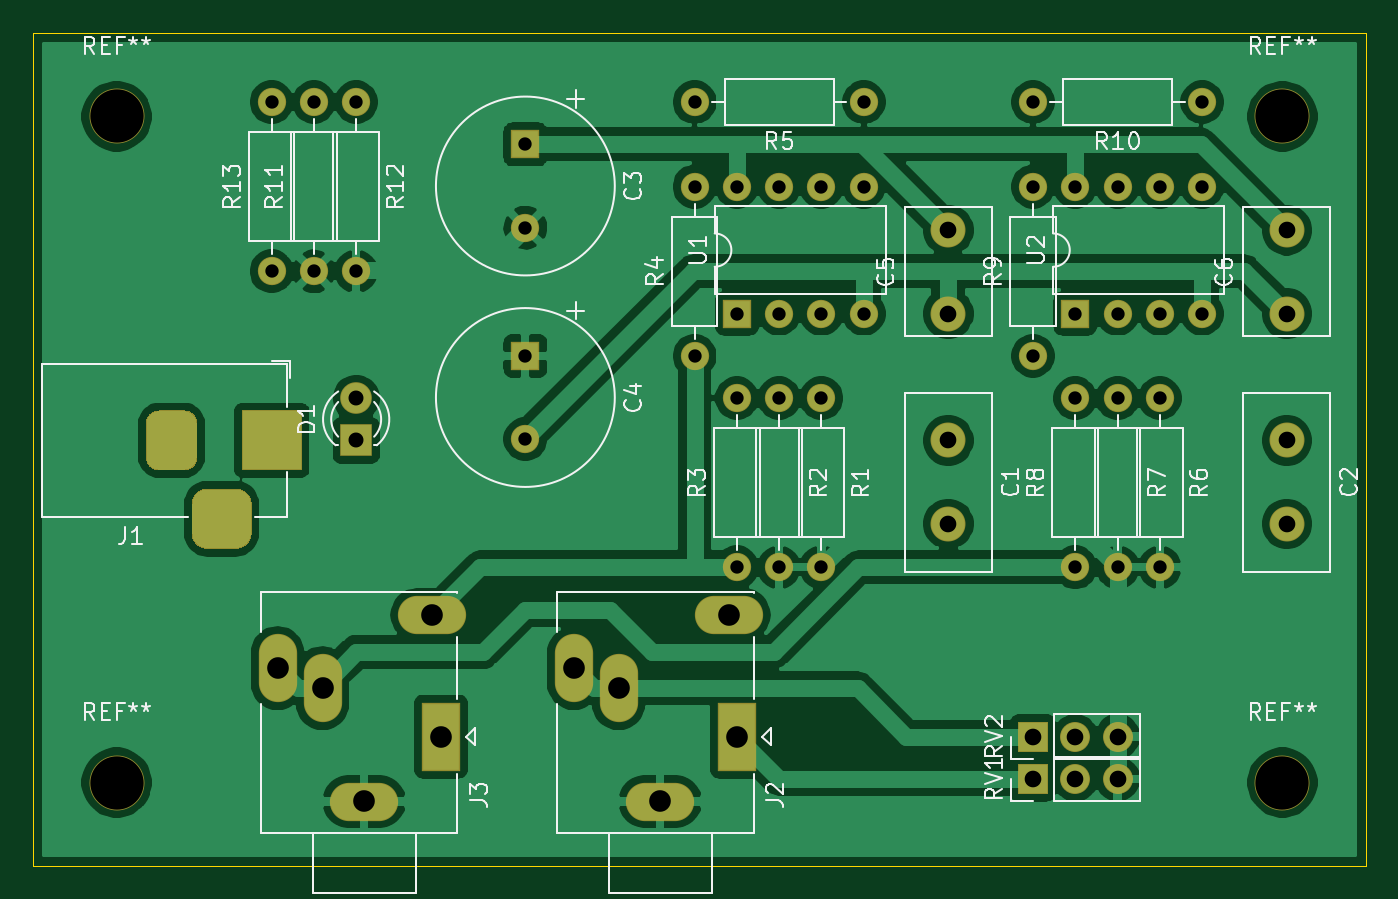
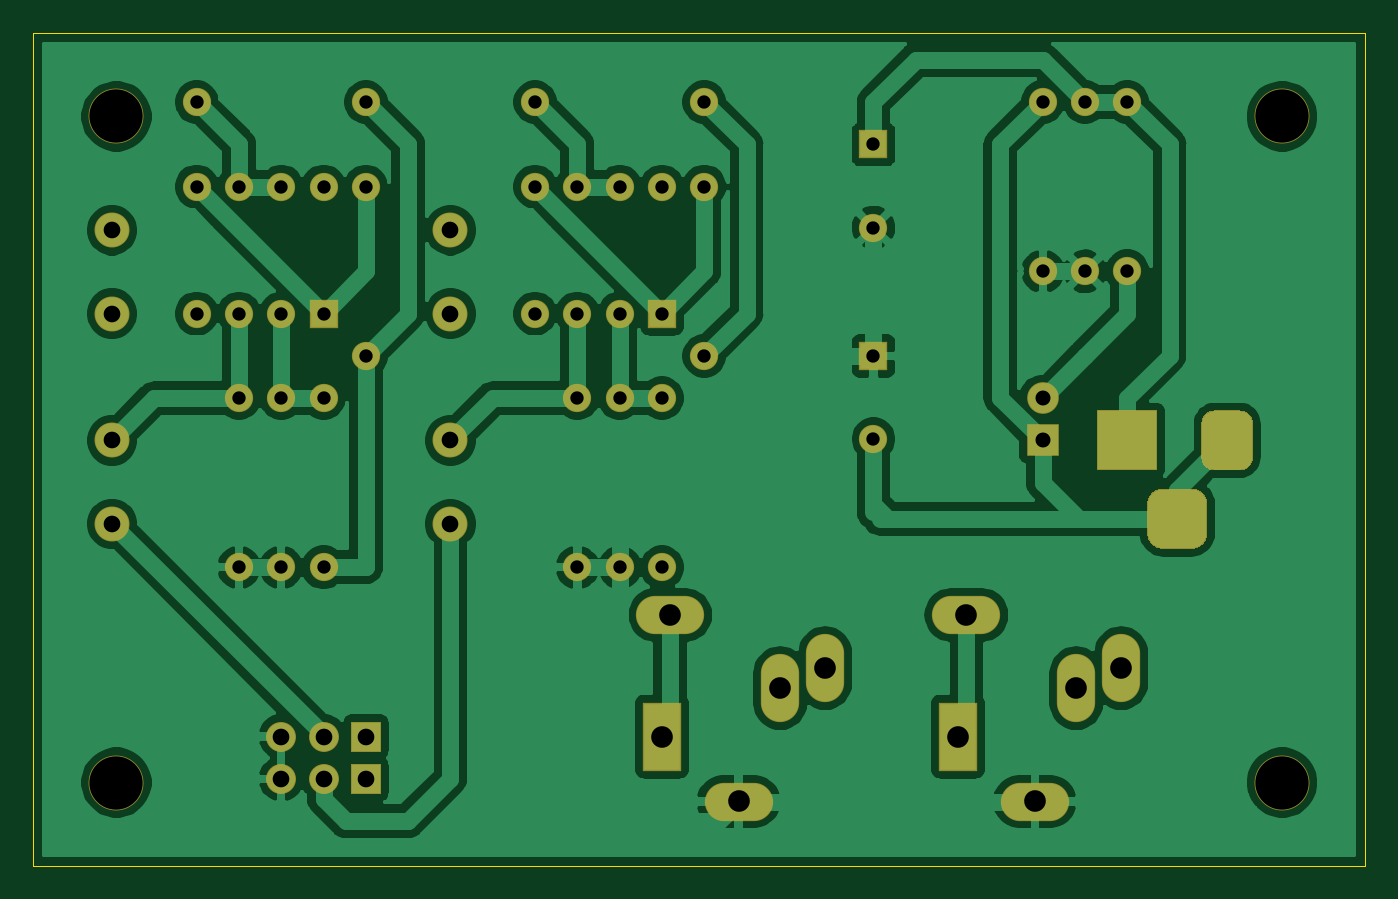
Circuit board: 10 layer files. Board 80.0 x 50.0 mm.
- bottom_copper: a47_mask-B_Cu.gbl (120967 bytes)
- bottom_mask: a47_mask-B_Mask.gbs (4676 bytes)
- paste: a47_mask-B_Paste.gbp (495 bytes)
- bottom_silk: a47_mask-B_SilkS.gbo (496 bytes)
- outline: a47_mask-Edge_Cuts.gm1 (739 bytes)
- top_copper: a47_mask-F_Cu.gtl (124051 bytes)
- top_mask: a47_mask-F_Mask.gts (4676 bytes)
- paste: a47_mask-F_Paste.gtp (495 bytes)
- top_silk: a47_mask-F_SilkS.gto (32944 bytes)
- drill: a47_mask.drl (1288 bytes)

=== bottom_copper: a47_mask-B_Cu.gbl (120967 bytes, source omitted) ===
=== bottom_mask: a47_mask-B_Mask.gbs ===
G04 #@! TF.GenerationSoftware,KiCad,Pcbnew,(5.1.6)-1*
G04 #@! TF.CreationDate,2020-09-21T21:06:16+09:00*
G04 #@! TF.ProjectId,a47_mask,6134375f-6d61-4736-9b2e-6b696361645f,rev?*
G04 #@! TF.SameCoordinates,Original*
G04 #@! TF.FileFunction,Soldermask,Bot*
G04 #@! TF.FilePolarity,Negative*
%FSLAX46Y46*%
G04 Gerber Fmt 4.6, Leading zero omitted, Abs format (unit mm)*
G04 Created by KiCad (PCBNEW (5.1.6)-1) date 2020-09-21 21:06:16*
%MOMM*%
%LPD*%
G01*
G04 APERTURE LIST*
%ADD10C,3.300000*%
%ADD11C,2.100000*%
%ADD12C,1.700000*%
%ADD13R,1.700000X1.700000*%
%ADD14R,1.900000X1.900000*%
%ADD15C,1.900000*%
%ADD16R,3.600000X3.600000*%
%ADD17O,4.100000X2.300000*%
%ADD18O,2.300000X4.100000*%
%ADD19R,2.300000X4.100000*%
%ADD20O,1.700000X1.700000*%
%ADD21O,1.800000X1.800000*%
%ADD22R,1.800000X1.800000*%
G04 APERTURE END LIST*
D10*
G04 #@! TO.C,REF\u002A\u002A*
X175000000Y-105000000D03*
G04 #@! TD*
G04 #@! TO.C,REF\u002A\u002A*
X175000000Y-145000000D03*
G04 #@! TD*
G04 #@! TO.C,REF\u002A\u002A*
X105000000Y-145000000D03*
G04 #@! TD*
G04 #@! TO.C,REF\u002A\u002A*
X105000000Y-105000000D03*
G04 #@! TD*
D11*
G04 #@! TO.C,C1*
X154940000Y-129460000D03*
X154940000Y-124460000D03*
G04 #@! TD*
G04 #@! TO.C,C2*
X175260000Y-124460000D03*
X175260000Y-129460000D03*
G04 #@! TD*
D12*
G04 #@! TO.C,C3*
X129540000Y-111680000D03*
D13*
X129540000Y-106680000D03*
G04 #@! TD*
G04 #@! TO.C,C4*
X129540000Y-119380000D03*
D12*
X129540000Y-124380000D03*
G04 #@! TD*
D11*
G04 #@! TO.C,C5*
X154940000Y-116840000D03*
X154940000Y-111840000D03*
G04 #@! TD*
G04 #@! TO.C,C6*
X175260000Y-111840000D03*
X175260000Y-116840000D03*
G04 #@! TD*
D14*
G04 #@! TO.C,D1*
X119380000Y-124460000D03*
D15*
X119380000Y-121920000D03*
G04 #@! TD*
D16*
G04 #@! TO.C,J1*
X114300000Y-124460000D03*
G36*
G01*
X106750000Y-125485000D02*
X106750000Y-123435000D01*
G75*
G02*
X107525000Y-122660000I775000J0D01*
G01*
X109075000Y-122660000D01*
G75*
G02*
X109850000Y-123435000I0J-775000D01*
G01*
X109850000Y-125485000D01*
G75*
G02*
X109075000Y-126260000I-775000J0D01*
G01*
X107525000Y-126260000D01*
G75*
G02*
X106750000Y-125485000I0J775000D01*
G01*
G37*
G36*
G01*
X109500000Y-130060000D02*
X109500000Y-128260000D01*
G75*
G02*
X110400000Y-127360000I900000J0D01*
G01*
X112200000Y-127360000D01*
G75*
G02*
X113100000Y-128260000I0J-900000D01*
G01*
X113100000Y-130060000D01*
G75*
G02*
X112200000Y-130960000I-900000J0D01*
G01*
X110400000Y-130960000D01*
G75*
G02*
X109500000Y-130060000I0J900000D01*
G01*
G37*
G04 #@! TD*
D17*
G04 #@! TO.C,J2*
X137640000Y-146140000D03*
D18*
X132440000Y-138140000D03*
X135140000Y-139340000D03*
D17*
X141740000Y-134940000D03*
D19*
X142240000Y-142240000D03*
G04 #@! TD*
G04 #@! TO.C,J3*
X124460000Y-142240000D03*
D17*
X123960000Y-134940000D03*
D18*
X117360000Y-139340000D03*
X114660000Y-138140000D03*
D17*
X119860000Y-146140000D03*
G04 #@! TD*
D12*
G04 #@! TO.C,R1*
X147320000Y-121920000D03*
D20*
X147320000Y-132080000D03*
G04 #@! TD*
G04 #@! TO.C,R2*
X144780000Y-132080000D03*
D12*
X144780000Y-121920000D03*
G04 #@! TD*
G04 #@! TO.C,R3*
X142240000Y-132080000D03*
D20*
X142240000Y-121920000D03*
G04 #@! TD*
D12*
G04 #@! TO.C,R4*
X139700000Y-119380000D03*
D20*
X139700000Y-109220000D03*
G04 #@! TD*
G04 #@! TO.C,R5*
X139700000Y-104140000D03*
D12*
X149860000Y-104140000D03*
G04 #@! TD*
G04 #@! TO.C,R6*
X167640000Y-121920000D03*
D20*
X167640000Y-132080000D03*
G04 #@! TD*
G04 #@! TO.C,R7*
X165100000Y-132080000D03*
D12*
X165100000Y-121920000D03*
G04 #@! TD*
G04 #@! TO.C,R8*
X162560000Y-132080000D03*
D20*
X162560000Y-121920000D03*
G04 #@! TD*
D12*
G04 #@! TO.C,R9*
X160020000Y-119380000D03*
D20*
X160020000Y-109220000D03*
G04 #@! TD*
G04 #@! TO.C,R10*
X160020000Y-104140000D03*
D12*
X170180000Y-104140000D03*
G04 #@! TD*
D20*
G04 #@! TO.C,R11*
X116840000Y-104140000D03*
D12*
X116840000Y-114300000D03*
G04 #@! TD*
G04 #@! TO.C,R12*
X119380000Y-104140000D03*
D20*
X119380000Y-114300000D03*
G04 #@! TD*
G04 #@! TO.C,R13*
X114300000Y-104140000D03*
D12*
X114300000Y-114300000D03*
G04 #@! TD*
D21*
G04 #@! TO.C,RV1*
X165100000Y-144780000D03*
X162560000Y-144780000D03*
D22*
X160020000Y-144780000D03*
G04 #@! TD*
G04 #@! TO.C,RV2*
X160020000Y-142240000D03*
D21*
X162560000Y-142240000D03*
X165100000Y-142240000D03*
G04 #@! TD*
D20*
G04 #@! TO.C,U1*
X142240000Y-109220000D03*
X149860000Y-116840000D03*
X144780000Y-109220000D03*
X147320000Y-116840000D03*
X147320000Y-109220000D03*
X144780000Y-116840000D03*
X149860000Y-109220000D03*
D13*
X142240000Y-116840000D03*
G04 #@! TD*
G04 #@! TO.C,U2*
X162560000Y-116840000D03*
D20*
X170180000Y-109220000D03*
X165100000Y-116840000D03*
X167640000Y-109220000D03*
X167640000Y-116840000D03*
X165100000Y-109220000D03*
X170180000Y-116840000D03*
X162560000Y-109220000D03*
G04 #@! TD*
M02*

=== paste: a47_mask-B_Paste.gbp ===
G04 #@! TF.GenerationSoftware,KiCad,Pcbnew,(5.1.6)-1*
G04 #@! TF.CreationDate,2020-09-21T21:06:16+09:00*
G04 #@! TF.ProjectId,a47_mask,6134375f-6d61-4736-9b2e-6b696361645f,rev?*
G04 #@! TF.SameCoordinates,Original*
G04 #@! TF.FileFunction,Paste,Bot*
G04 #@! TF.FilePolarity,Positive*
%FSLAX46Y46*%
G04 Gerber Fmt 4.6, Leading zero omitted, Abs format (unit mm)*
G04 Created by KiCad (PCBNEW (5.1.6)-1) date 2020-09-21 21:06:16*
%MOMM*%
%LPD*%
G01*
G04 APERTURE LIST*
G04 APERTURE END LIST*
M02*

=== bottom_silk: a47_mask-B_SilkS.gbo ===
G04 #@! TF.GenerationSoftware,KiCad,Pcbnew,(5.1.6)-1*
G04 #@! TF.CreationDate,2020-09-21T21:06:16+09:00*
G04 #@! TF.ProjectId,a47_mask,6134375f-6d61-4736-9b2e-6b696361645f,rev?*
G04 #@! TF.SameCoordinates,Original*
G04 #@! TF.FileFunction,Legend,Bot*
G04 #@! TF.FilePolarity,Positive*
%FSLAX46Y46*%
G04 Gerber Fmt 4.6, Leading zero omitted, Abs format (unit mm)*
G04 Created by KiCad (PCBNEW (5.1.6)-1) date 2020-09-21 21:06:16*
%MOMM*%
%LPD*%
G01*
G04 APERTURE LIST*
G04 APERTURE END LIST*
M02*

=== outline: a47_mask-Edge_Cuts.gm1 ===
G04 #@! TF.GenerationSoftware,KiCad,Pcbnew,(5.1.6)-1*
G04 #@! TF.CreationDate,2020-09-21T21:06:16+09:00*
G04 #@! TF.ProjectId,a47_mask,6134375f-6d61-4736-9b2e-6b696361645f,rev?*
G04 #@! TF.SameCoordinates,Original*
G04 #@! TF.FileFunction,Profile,NP*
%FSLAX46Y46*%
G04 Gerber Fmt 4.6, Leading zero omitted, Abs format (unit mm)*
G04 Created by KiCad (PCBNEW (5.1.6)-1) date 2020-09-21 21:06:16*
%MOMM*%
%LPD*%
G01*
G04 APERTURE LIST*
G04 #@! TA.AperFunction,Profile*
%ADD10C,0.050000*%
G04 #@! TD*
G04 APERTURE END LIST*
D10*
X100000000Y-150000000D02*
X100000000Y-100000000D01*
X180000000Y-150000000D02*
X100000000Y-150000000D01*
X180000000Y-100000000D02*
X180000000Y-150000000D01*
X100000000Y-100000000D02*
X180000000Y-100000000D01*
M02*

=== top_copper: a47_mask-F_Cu.gtl (124051 bytes, source omitted) ===
=== top_mask: a47_mask-F_Mask.gts ===
G04 #@! TF.GenerationSoftware,KiCad,Pcbnew,(5.1.6)-1*
G04 #@! TF.CreationDate,2020-09-21T21:06:16+09:00*
G04 #@! TF.ProjectId,a47_mask,6134375f-6d61-4736-9b2e-6b696361645f,rev?*
G04 #@! TF.SameCoordinates,Original*
G04 #@! TF.FileFunction,Soldermask,Top*
G04 #@! TF.FilePolarity,Negative*
%FSLAX46Y46*%
G04 Gerber Fmt 4.6, Leading zero omitted, Abs format (unit mm)*
G04 Created by KiCad (PCBNEW (5.1.6)-1) date 2020-09-21 21:06:16*
%MOMM*%
%LPD*%
G01*
G04 APERTURE LIST*
%ADD10C,3.300000*%
%ADD11C,2.100000*%
%ADD12C,1.700000*%
%ADD13R,1.700000X1.700000*%
%ADD14R,1.900000X1.900000*%
%ADD15C,1.900000*%
%ADD16R,3.600000X3.600000*%
%ADD17O,4.100000X2.300000*%
%ADD18O,2.300000X4.100000*%
%ADD19R,2.300000X4.100000*%
%ADD20O,1.700000X1.700000*%
%ADD21O,1.800000X1.800000*%
%ADD22R,1.800000X1.800000*%
G04 APERTURE END LIST*
D10*
G04 #@! TO.C,REF\u002A\u002A*
X175000000Y-105000000D03*
G04 #@! TD*
G04 #@! TO.C,REF\u002A\u002A*
X175000000Y-145000000D03*
G04 #@! TD*
G04 #@! TO.C,REF\u002A\u002A*
X105000000Y-145000000D03*
G04 #@! TD*
G04 #@! TO.C,REF\u002A\u002A*
X105000000Y-105000000D03*
G04 #@! TD*
D11*
G04 #@! TO.C,C1*
X154940000Y-129460000D03*
X154940000Y-124460000D03*
G04 #@! TD*
G04 #@! TO.C,C2*
X175260000Y-124460000D03*
X175260000Y-129460000D03*
G04 #@! TD*
D12*
G04 #@! TO.C,C3*
X129540000Y-111680000D03*
D13*
X129540000Y-106680000D03*
G04 #@! TD*
G04 #@! TO.C,C4*
X129540000Y-119380000D03*
D12*
X129540000Y-124380000D03*
G04 #@! TD*
D11*
G04 #@! TO.C,C5*
X154940000Y-116840000D03*
X154940000Y-111840000D03*
G04 #@! TD*
G04 #@! TO.C,C6*
X175260000Y-111840000D03*
X175260000Y-116840000D03*
G04 #@! TD*
D14*
G04 #@! TO.C,D1*
X119380000Y-124460000D03*
D15*
X119380000Y-121920000D03*
G04 #@! TD*
D16*
G04 #@! TO.C,J1*
X114300000Y-124460000D03*
G36*
G01*
X106750000Y-125485000D02*
X106750000Y-123435000D01*
G75*
G02*
X107525000Y-122660000I775000J0D01*
G01*
X109075000Y-122660000D01*
G75*
G02*
X109850000Y-123435000I0J-775000D01*
G01*
X109850000Y-125485000D01*
G75*
G02*
X109075000Y-126260000I-775000J0D01*
G01*
X107525000Y-126260000D01*
G75*
G02*
X106750000Y-125485000I0J775000D01*
G01*
G37*
G36*
G01*
X109500000Y-130060000D02*
X109500000Y-128260000D01*
G75*
G02*
X110400000Y-127360000I900000J0D01*
G01*
X112200000Y-127360000D01*
G75*
G02*
X113100000Y-128260000I0J-900000D01*
G01*
X113100000Y-130060000D01*
G75*
G02*
X112200000Y-130960000I-900000J0D01*
G01*
X110400000Y-130960000D01*
G75*
G02*
X109500000Y-130060000I0J900000D01*
G01*
G37*
G04 #@! TD*
D17*
G04 #@! TO.C,J2*
X137640000Y-146140000D03*
D18*
X132440000Y-138140000D03*
X135140000Y-139340000D03*
D17*
X141740000Y-134940000D03*
D19*
X142240000Y-142240000D03*
G04 #@! TD*
G04 #@! TO.C,J3*
X124460000Y-142240000D03*
D17*
X123960000Y-134940000D03*
D18*
X117360000Y-139340000D03*
X114660000Y-138140000D03*
D17*
X119860000Y-146140000D03*
G04 #@! TD*
D12*
G04 #@! TO.C,R1*
X147320000Y-121920000D03*
D20*
X147320000Y-132080000D03*
G04 #@! TD*
G04 #@! TO.C,R2*
X144780000Y-132080000D03*
D12*
X144780000Y-121920000D03*
G04 #@! TD*
G04 #@! TO.C,R3*
X142240000Y-132080000D03*
D20*
X142240000Y-121920000D03*
G04 #@! TD*
D12*
G04 #@! TO.C,R4*
X139700000Y-119380000D03*
D20*
X139700000Y-109220000D03*
G04 #@! TD*
G04 #@! TO.C,R5*
X139700000Y-104140000D03*
D12*
X149860000Y-104140000D03*
G04 #@! TD*
G04 #@! TO.C,R6*
X167640000Y-121920000D03*
D20*
X167640000Y-132080000D03*
G04 #@! TD*
G04 #@! TO.C,R7*
X165100000Y-132080000D03*
D12*
X165100000Y-121920000D03*
G04 #@! TD*
G04 #@! TO.C,R8*
X162560000Y-132080000D03*
D20*
X162560000Y-121920000D03*
G04 #@! TD*
D12*
G04 #@! TO.C,R9*
X160020000Y-119380000D03*
D20*
X160020000Y-109220000D03*
G04 #@! TD*
G04 #@! TO.C,R10*
X160020000Y-104140000D03*
D12*
X170180000Y-104140000D03*
G04 #@! TD*
D20*
G04 #@! TO.C,R11*
X116840000Y-104140000D03*
D12*
X116840000Y-114300000D03*
G04 #@! TD*
G04 #@! TO.C,R12*
X119380000Y-104140000D03*
D20*
X119380000Y-114300000D03*
G04 #@! TD*
G04 #@! TO.C,R13*
X114300000Y-104140000D03*
D12*
X114300000Y-114300000D03*
G04 #@! TD*
D21*
G04 #@! TO.C,RV1*
X165100000Y-144780000D03*
X162560000Y-144780000D03*
D22*
X160020000Y-144780000D03*
G04 #@! TD*
G04 #@! TO.C,RV2*
X160020000Y-142240000D03*
D21*
X162560000Y-142240000D03*
X165100000Y-142240000D03*
G04 #@! TD*
D20*
G04 #@! TO.C,U1*
X142240000Y-109220000D03*
X149860000Y-116840000D03*
X144780000Y-109220000D03*
X147320000Y-116840000D03*
X147320000Y-109220000D03*
X144780000Y-116840000D03*
X149860000Y-109220000D03*
D13*
X142240000Y-116840000D03*
G04 #@! TD*
G04 #@! TO.C,U2*
X162560000Y-116840000D03*
D20*
X170180000Y-109220000D03*
X165100000Y-116840000D03*
X167640000Y-109220000D03*
X167640000Y-116840000D03*
X165100000Y-109220000D03*
X170180000Y-116840000D03*
X162560000Y-109220000D03*
G04 #@! TD*
M02*

=== paste: a47_mask-F_Paste.gtp ===
G04 #@! TF.GenerationSoftware,KiCad,Pcbnew,(5.1.6)-1*
G04 #@! TF.CreationDate,2020-09-21T21:06:16+09:00*
G04 #@! TF.ProjectId,a47_mask,6134375f-6d61-4736-9b2e-6b696361645f,rev?*
G04 #@! TF.SameCoordinates,Original*
G04 #@! TF.FileFunction,Paste,Top*
G04 #@! TF.FilePolarity,Positive*
%FSLAX46Y46*%
G04 Gerber Fmt 4.6, Leading zero omitted, Abs format (unit mm)*
G04 Created by KiCad (PCBNEW (5.1.6)-1) date 2020-09-21 21:06:16*
%MOMM*%
%LPD*%
G01*
G04 APERTURE LIST*
G04 APERTURE END LIST*
M02*

=== top_silk: a47_mask-F_SilkS.gto (32944 bytes, source omitted) ===
=== drill: a47_mask.drl ===
M48
; DRILL file {KiCad (5.1.6)-1} date 09/21/20 21:06:20
; FORMAT={-:-/ absolute / inch / decimal}
; #@! TF.CreationDate,2020-09-21T21:06:20+09:00
; #@! TF.GenerationSoftware,Kicad,Pcbnew,(5.1.6)-1
FMAT,2
INCH
T1C0.0315
T2C0.0354
T3C0.0394
T4C0.0512
T5C0.1260
%
G90
G05
T1
X5.1Y-4.7
X5.1Y-4.8969
X5.5Y-4.1
X5.9Y-4.1
X5.5Y-4.3
X5.5Y-4.7
X4.7Y-4.1
X4.7Y-4.5
X6.4Y-4.8
X6.4Y-5.2
X4.5Y-4.1
X4.5Y-4.5
X6.4Y-4.3
X6.4Y-4.6
X6.5Y-4.3
X6.5Y-4.6
X6.6Y-4.3
X6.6Y-4.6
X6.7Y-4.3
X6.7Y-4.6
X5.7Y-4.8
X5.7Y-5.2
X6.6Y-4.8
X6.6Y-5.2
X6.3Y-4.3
X6.3Y-4.7
X5.1Y-4.2
X5.1Y-4.3969
X6.3Y-4.1
X6.7Y-4.1
X4.6Y-4.1
X4.6Y-4.5
X5.8Y-4.8
X5.8Y-5.2
X6.5Y-4.8
X6.5Y-5.2
X5.6Y-4.8
X5.6Y-5.2
X5.6Y-4.3
X5.6Y-4.6
X5.7Y-4.3
X5.7Y-4.6
X5.8Y-4.3
X5.8Y-4.6
X5.9Y-4.3
X5.9Y-4.6
T2
X4.7Y-4.8
X4.7Y-4.9
T3
X6.3Y-5.6
X6.4Y-5.6
X6.5Y-5.6
X6.9Y-4.4031
X6.9Y-4.6
X6.1Y-4.9
X6.1Y-5.0969
X6.9Y-4.9
X6.9Y-5.0969
X6.3Y-5.7
X6.4Y-5.7
X6.5Y-5.7
X6.1Y-4.4031
X6.1Y-4.6
T4
X5.2142Y-5.4386
X5.3205Y-5.4858
X5.4189Y-5.7535
X5.5803Y-5.3126
X5.6Y-5.6
X4.5142Y-5.4386
X4.6205Y-5.4858
X4.7189Y-5.7535
X4.8803Y-5.3126
X4.9Y-5.6
T5
X4.1339Y-4.1339
X4.1339Y-5.7087
X6.8898Y-5.7087
X6.8898Y-4.1339
T3
G00X4.2638Y-4.8606
M15
G01X4.2638Y-4.9394
M16
G05
G00X4.3425Y-5.085
M15
G01X4.4213Y-5.085
M16
G05
G00X4.5Y-4.8606
M15
G01X4.5Y-4.9394
M16
G05
T0
M30
